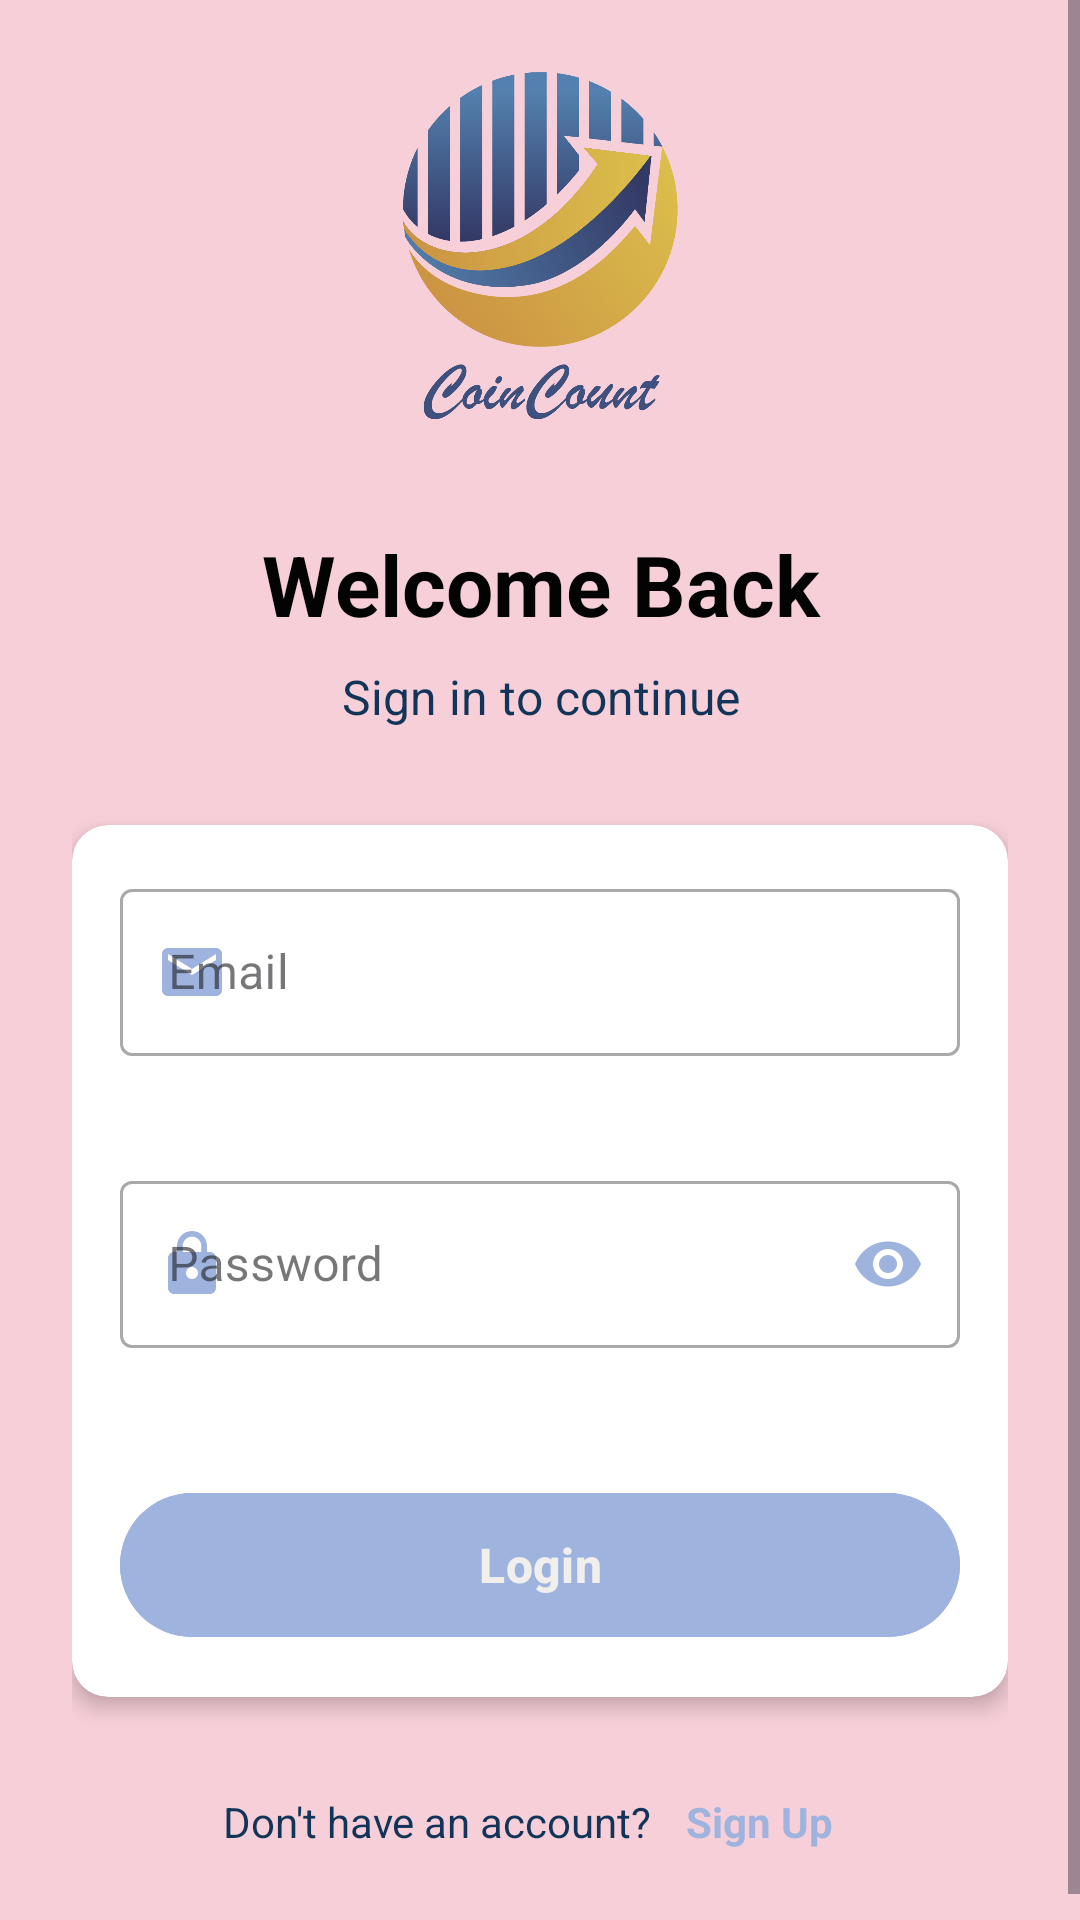

Write the Android layout XML for this screen, with the resource values it uses.
<!-- AndroidManifest.xml: application theme Theme.CoinCount -->
<!-- res/layout/activity_login.xml -->
<?xml version="1.0" encoding="utf-8"?>
<RelativeLayout xmlns:android="http://schemas.android.com/apk/res/android"
    xmlns:app="http://schemas.android.com/apk/res-auto"
    android:layout_width="match_parent"
    android:layout_height="match_parent"
    android:background="@color/background_color">

    <ScrollView
        android:layout_width="match_parent"
        android:layout_height="match_parent"
        android:fillViewport="true">

        <LinearLayout
            android:layout_width="match_parent"
            android:layout_height="wrap_content"
            android:orientation="vertical"
            android:padding="24dp"
            android:gravity="center">

            
            <ImageView
                android:layout_width="120dp"
                android:layout_height="120dp"
                android:src="@drawable/coincountlogo"
                android:layout_marginBottom="32dp"
                android:contentDescription="App Logo"/>

            
            <TextView
                android:layout_width="match_parent"
                android:layout_height="wrap_content"
                android:text="Welcome Back"
                android:textSize="28sp"
                android:textStyle="bold"
                android:textColor="@color/primary_text"
                android:gravity="center"
                android:layout_marginBottom="8dp"/>

            <TextView
                android:layout_width="match_parent"
                android:layout_height="wrap_content"
                android:text="Sign in to continue"
                android:textSize="16sp"
                android:textColor="@color/secondary_text"
                android:gravity="center"
                android:layout_marginBottom="32dp"/>

            
            <androidx.cardview.widget.CardView
                android:layout_width="match_parent"
                android:layout_height="wrap_content"
                app:cardCornerRadius="12dp"
                app:cardElevation="4dp"
                android:layout_marginBottom="24dp">

                <LinearLayout
                    android:layout_width="match_parent"
                    android:layout_height="wrap_content"
                    android:orientation="vertical"
                    android:padding="16dp">

                    
                    <com.google.android.material.textfield.TextInputLayout
                        android:id="@+id/emailLayout"
                        android:layout_width="match_parent"
                        android:layout_height="wrap_content"
                        android:layout_marginBottom="16dp"
                        app:startIconDrawable="@drawable/ic_email"
                        app:startIconTint="@color/mint_green"
                        app:errorEnabled="true"
                        style="@style/Widget.MaterialComponents.TextInputLayout.OutlinedBox">

                        <EditText
                            android:id="@+id/emailEditText"
                            android:layout_width="match_parent"
                            android:layout_height="wrap_content"
                            android:hint="Email"
                            android:inputType="textEmailAddress"
                            android:maxLines="1"/>
                    </com.google.android.material.textfield.TextInputLayout>

                    
                    <com.google.android.material.textfield.TextInputLayout
                        android:id="@+id/passwordLayout"
                        android:layout_width="match_parent"
                        android:layout_height="wrap_content"
                        android:layout_marginBottom="24dp"
                        app:startIconDrawable="@drawable/ic_lock"
                        app:startIconTint="@color/mint_green"
                        app:passwordToggleEnabled="true"
                        app:passwordToggleTint="@color/mint_green"
                        app:errorEnabled="true"
                        style="@style/Widget.MaterialComponents.TextInputLayout.OutlinedBox">

                        <EditText
                            android:id="@+id/passwordEditText"
                            android:layout_width="match_parent"
                            android:layout_height="wrap_content"
                            android:hint="Password"
                            android:inputType="textPassword"
                            android:maxLines="1"/>
                    </com.google.android.material.textfield.TextInputLayout>

                    
                    <com.google.android.material.button.MaterialButton
                        android:id="@+id/loginButton"
                        android:layout_width="match_parent"
                        android:layout_height="56dp"
                        android:text="Login"
                        android:textColor="@color/white"
                        android:textSize="16sp"
                        android:textStyle="bold"
                        app:cornerRadius="28dp"
                        android:backgroundTint="@color/mint_green"/>
                </LinearLayout>
            </androidx.cardview.widget.CardView>

            
            <LinearLayout
                android:layout_width="wrap_content"
                android:layout_height="wrap_content"
                android:orientation="horizontal"
                android:gravity="center">

                <TextView
                    android:layout_width="wrap_content"
                    android:layout_height="wrap_content"
                    android:text="Don't have an account? "
                    android:textColor="@color/secondary_text"/>

                <TextView
                    android:id="@+id/signUpTextView"
                    android:layout_width="wrap_content"
                    android:layout_height="wrap_content"
                    android:text="Sign Up"
                    android:textColor="@color/mint_green"
                    android:textStyle="bold"
                    android:padding="8dp"/>
            </LinearLayout>
        </LinearLayout>
    </ScrollView>
</RelativeLayout>
<!-- resources referenced by this layout -->
<resources>
  <color name="background_color">@color/soft_yellow</color>
  <color name="mint_green">#9FB3DF</color>
  <color name="primary_text">#030303</color>
  <color name="secondary_text">#123458</color>
  <color name="white">#F1EFEC</color>
  <!-- drawable coincountlogo: png bitmap (drawable, 58142 bytes) -->
  <!-- drawable ic_email (drawable) -->
  <vector xmlns:android="http://schemas.android.com/apk/res/android"
      android:width="24dp"
      android:height="24dp"
      android:viewportWidth="24"
      android:viewportHeight="24"
      android:tint="@color/mint_green">
      <path
          android:fillColor="@android:color/white"
          android:pathData="M20,4L4,4c-1.1,0 -1.99,0.9 -1.99,2L2,18c0,1.1 0.9,2 2,2h16c1.1,0 2,-0.9 2,-2L22,6c0,-1.1 -0.9,-2 -2,-2zM20,8l-8,5 -8,-5L4,6l8,5 8,-5v2z"/>
  </vector>
  <!-- drawable ic_lock (drawable) -->
  <vector xmlns:android="http://schemas.android.com/apk/res/android"
      android:width="24dp"
      android:height="24dp"
      android:viewportWidth="24"
      android:viewportHeight="24"
      android:tint="@color/mint_green">
      <path
          android:fillColor="@android:color/white"
          android:pathData="M18,8h-1L17,6c0,-2.76 -2.24,-5 -5,-5S7,3.24 7,6v2L6,8c-1.1,0 -2,0.9 -2,2v10c0,1.1 0.9,2 2,2h12c1.1,0 2,-0.9 2,-2L20,10c0,-1.1 -0.9,-2 -2,-2zM12,17c-1.1,0 -2,-0.9 -2,-2s0.9,-2 2,-2 2,0.9 2,2 -0.9,2 -2,2zM15.1,8L8.9,8L8.9,6c0,-1.71 1.39,-3.1 3.1,-3.1 1.71,0 3.1,1.39 3.1,3.1v2z"/>
  </vector>
  <style name="Theme.CoinCount" parent="Base.Theme.CoinCount" />
  <color name="soft_yellow">#F7CFD8</color>
  <style name="Base.Theme.CoinCount" parent="Theme.Material3.DayNight.NoActionBar">
          
          
      </style>
</resources>
